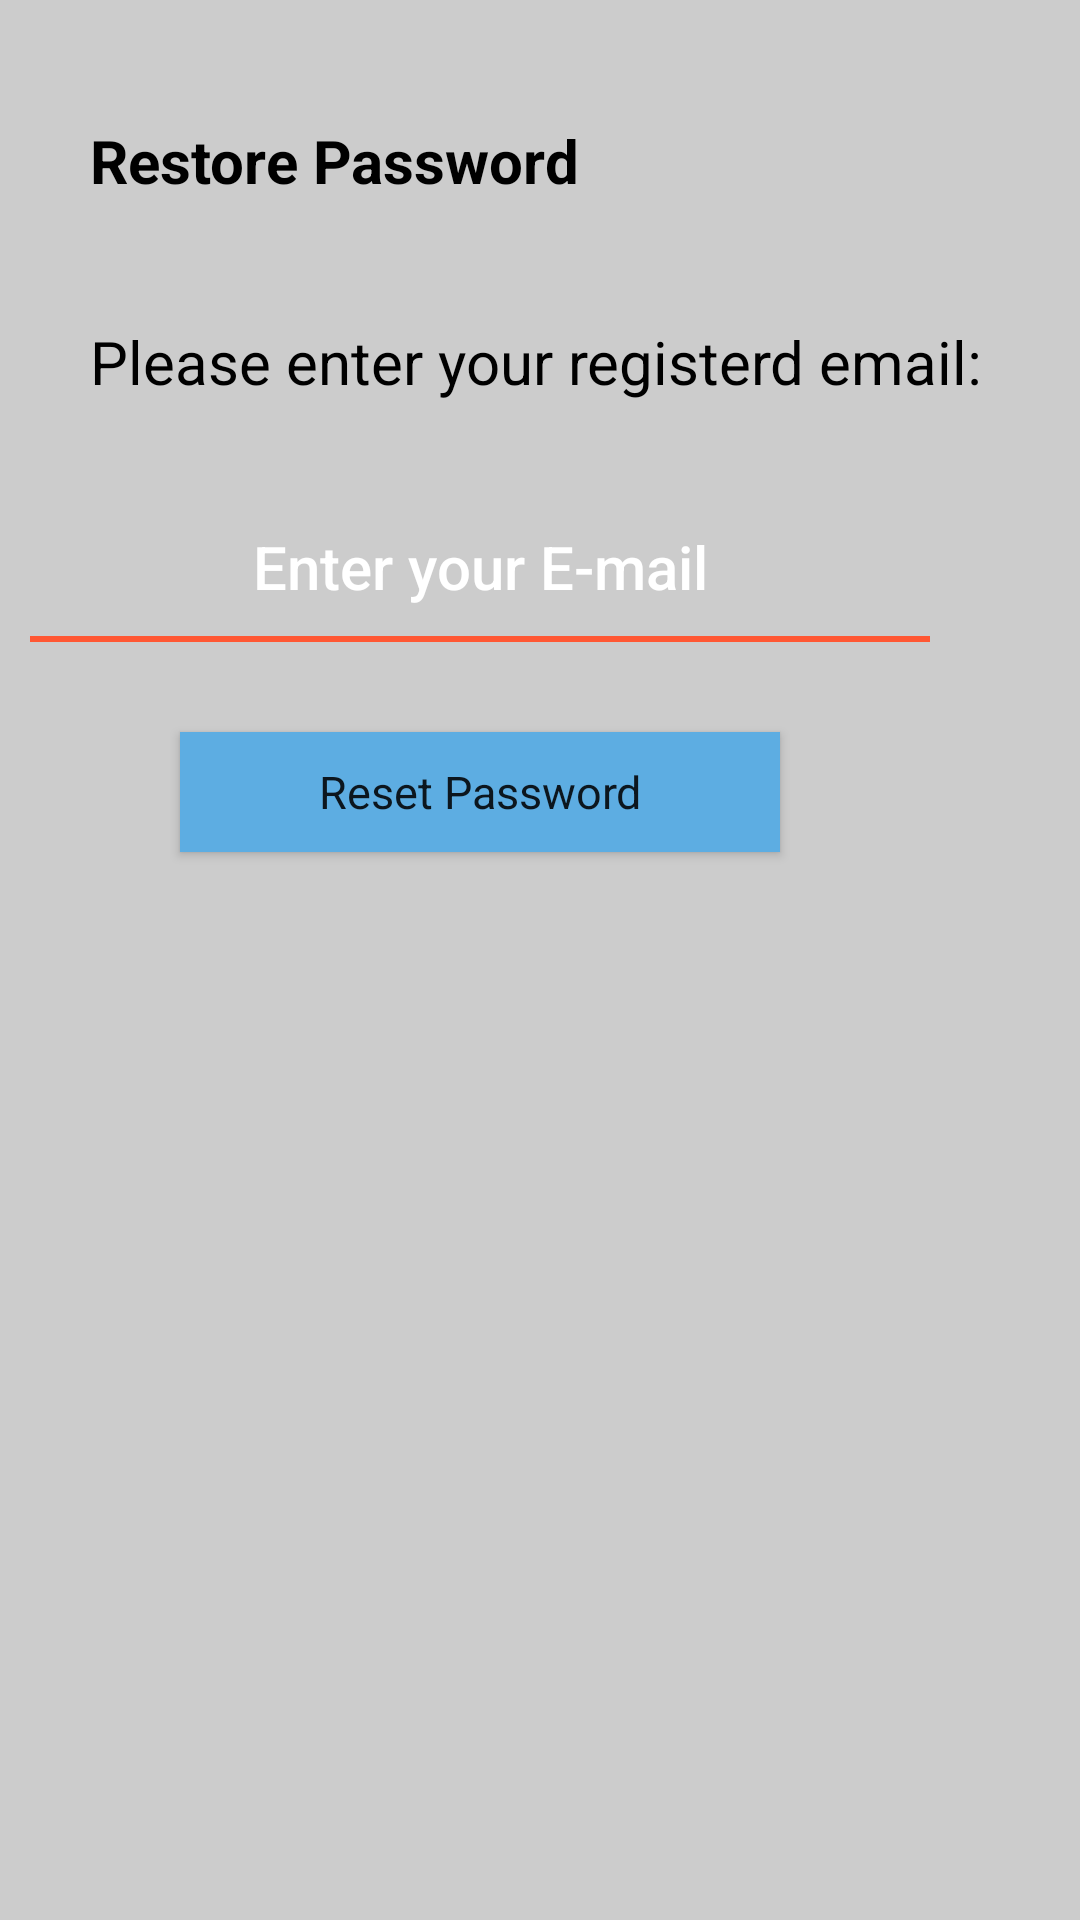

Layout XML and referenced resources for this Android screen:
<!-- AndroidManifest.xml: application theme Theme.DesginStoFinal -->
<!-- res/layout/activity_for_got_my_pass.xml -->
<?xml version="1.0" encoding="utf-8"?>
<LinearLayout xmlns:android="http://schemas.android.com/apk/res/android"
    xmlns:app="http://schemas.android.com/apk/res-auto"
    xmlns:tools="http://schemas.android.com/tools"
    android:layout_width="match_parent"
    android:background="#ccc"
    android:layout_height="match_parent"
    tools:context="ForGotMyPass">




    <LinearLayout

        android:gravity="center_horizontal"
        android:layout_gravity="center"
        android:layout_width="match_parent"
        android:layout_height="match_parent"

        android:orientation="vertical">


        <TextView
            android:layout_marginTop="40dp"
            android:layout_width="match_parent"
            android:layout_height="wrap_content"

            android:paddingLeft="30dp"
            android:singleLine="true"
            android:textStyle="bold"
            android:text="Restore Password"
            android:textColor="@color/black"
            android:textSize="20dp" />

        <TextView
            android:layout_marginTop="40dp"
            android:layout_width="match_parent"
            android:layout_height="wrap_content"
            android:paddingLeft="30dp"
            android:singleLine="true"
            android:text="Please enter your registerd email:"
            android:textColor="@color/black"
            android:textSize="20dp" />


        <EditText
            android:id="@+id/eTForGot1"



            style="?android:buttonStyle"
            android:layout_width="300dp"
            android:layout_height="50dp"
            android:layout_marginTop="30dp"
            android:layout_marginRight="20dp"
            android:background="@drawable/bgedittext"
            android:elevation="0dp"
            android:focusable="true"
            android:hint="Enter your E-mail"
            android:inputType="textEmailAddress"
            android:outlineProvider="none"
            android:shadowDx="0"
            android:shadowDy="0"
            android:shadowRadius="0"
            android:singleLine="true"


            android:textColor="#fff"
            android:textColorHint="@color/common_google_signin_btn_text_dark_focused"
            android:textSize="20dp" />

        <Button
            android:layout_marginRight="20dp"
            android:layout_marginTop="30dp"
            android:id="@+id/btn1"
            style="@style/CardView.Dark"
            android:layout_width="200dp"
            android:layout_height="40dp"

            android:background="#5DADE2"
            android:text="Reset Password"
            android:textSize="15dp" />

        <Space
            android:layout_width="match_parent"
            android:layout_height="144dp"
            android:layout_weight="0.5" />

        <ProgressBar
            android:id="@+id/progressBar"
            style="?android:progressBarStyleLarge"
            android:layout_width="wrap_content"
            android:layout_height="wrap_content"
            android:elevation="10dp"
            android:visibility="gone" />
    </LinearLayout>

    <Space
        android:layout_width="0dp"
        android:layout_height="match_parent"
        android:layout_weight="1" />

</LinearLayout>
<!-- resources referenced by this layout -->
<resources>
  <color name="black">#FF000000</color>
  <!-- drawable bgedittext (drawable) -->
  <?xml version="1.0" encoding="utf-8"?>
  <selector xmlns:android="http://schemas.android.com/apk/res/android">
  <item>
      <layer-list>
          <item  >
              <shape android:shape="rectangle">
                  <solid android:color="#FF5733"></solid>
  
              </shape>
          </item>
            <item android:bottom="2dp" android:id="@android:id/mask">
                <shape android:shape="rectangle">
                    <corners android:radius="0dp"></corners>
                    <solid android:color="#ccc"></solid>
                </shape>
            </item>
      </layer-list>
  </item>
  </selector>
  <style name="Theme.DesginStoFinal" parent="Theme.MaterialComponents.DayNight.DarkActionBar">
          
          <item name="colorPrimary">@color/purple_500</item>
          <item name="colorPrimaryVariant">@color/purple_700</item>
          <item name="colorOnPrimary">@color/white</item>
          
          <item name="colorSecondary">@color/teal_200</item>
          <item name="colorSecondaryVariant">@color/teal_700</item>
          <item name="colorOnSecondary">@color/black</item>
          
          <item name="android:statusBarColor">?attr/colorPrimaryVariant</item>
          
      </style>
  <color name="purple_500">#FF6200EE</color>
  <color name="purple_700">#FF3700B3</color>
  <color name="white">#FFFFFFFF</color>
  <color name="teal_200">#FF03DAC5</color>
  <color name="teal_700">#FF018786</color>
</resources>
